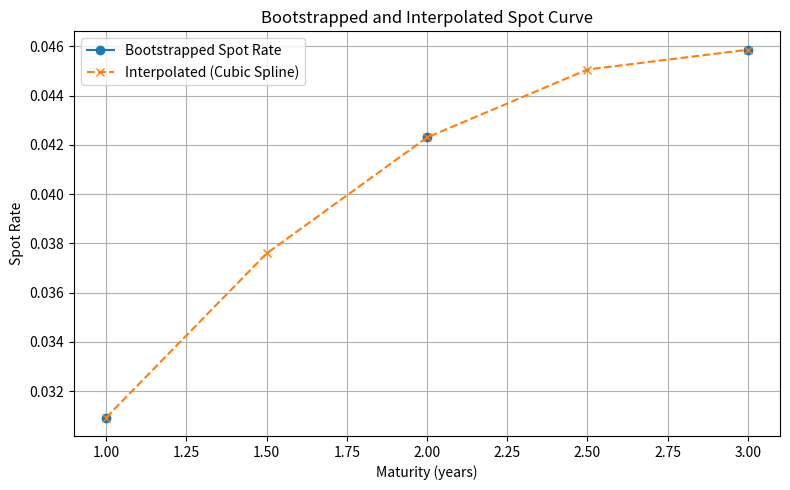

The script that saved this image:
import math
from typing import List

import pandas as pd
import numpy as np
import pandas as pd
from scipy.interpolate import CubicSpline
import matplotlib.pyplot as plt


def price_bond(face_value: float, coupon_rate: float, maturity: float, yield_rate: float, frequency: int = 1) -> float:
    '''
    Returns the present value of a fixed-coupon bond with given annual or semi-annual coupon frequency.
    face_value: principal repaid at maturity
    coupon_rate: annual coupon rate (as decimal, e.g. 0.05 for 5%)
    maturity: years to maturity (can be fractional)
    yield_rate: annual yield to maturity (as decimal)
    frequency: number of coupon payments per year (1=annual, 2=semi-annual)
    '''
    # Calculate the coupon payment per period
    coupon = face_value * coupon_rate / frequency
    n_periods = int(maturity * frequency)
    pv = 0.0
    for t in range(1, n_periods + 1):
        # Discount each coupon payment to present value
        pv += coupon / (1 + yield_rate / frequency) ** t
    # Discount the face value to present value
    pv += face_value / (1 + yield_rate / frequency) ** n_periods
    return pv


class Bond:
    def __init__(self, face_value: float, coupon_rate: float, maturity: float, frequency: int = 1,
                 callable: bool = False, call_date: float = None, cpi_series: pd.Series = None):
        '''
        face_value: principal repaid at maturity
        coupon_rate: annual coupon rate (as decimal)
        maturity: years to maturity
        frequency: number of coupon payments per year
        callable: True if bond is callable
        call_date: years to call (if callable)
        cpi_series: pd.Series of CPI index (for TIPS)
        '''
        self.face_value = face_value
        self.coupon_rate = coupon_rate
        self.maturity = maturity
        self.frequency = frequency
        self.callable = callable
        self.call_date = call_date
        self.cpi_series = cpi_series

    def price(self, yield_rate: float, real_yield: float = None) -> float:
        '''
        Return the present value of the bond for a given yield.
        For callable: price at worst yield (maturity or call date).
        For TIPS: use real_yield and inflation-adjusted principal/coupons.
        '''
        # TIPS logic
        if self.cpi_series is not None and real_yield is not None:
            # Assume cpi_series index is payment period (int), value is CPI
            n_periods = int(self.maturity * self.frequency)
            base_cpi = self.cpi_series.iloc[0]
            pv = 0.0
            for t in range(1, n_periods + 1):
                # Adjust principal for inflation
                cpi_t = self.cpi_series.iloc[min(t, len(self.cpi_series)-1)]
                inflated_principal = self.face_value * (cpi_t / base_cpi)
                coupon = inflated_principal * self.coupon_rate / self.frequency
                pv += coupon / (1 + real_yield / self.frequency) ** t
            # Final principal payment
            cpi_T = self.cpi_series.iloc[min(n_periods, len(self.cpi_series)-1)]
            inflated_principal = self.face_value * (cpi_T / base_cpi)
            pv += inflated_principal / (1 + real_yield / self.frequency) ** n_periods
            return pv
        # Callable logic
        if self.callable and self.call_date is not None:
            # Price to maturity and to call date, return worst (lowest) price
            price_maturity = price_bond(self.face_value, self.coupon_rate, self.maturity, yield_rate, self.frequency)
            price_call = price_bond(self.face_value, self.coupon_rate, self.call_date, yield_rate, self.frequency)
            return min(price_maturity, price_call)
        # Vanilla bond
        return price_bond(self.face_value, self.coupon_rate, self.maturity, yield_rate, self.frequency)


def bootstrap_yield_curve(bond_list: List[Bond]) -> pd.DataFrame:
    '''
    Given a list of Bond objects with known market prices, returns a DataFrame with columns ['maturity', 'spot_rate', 'interpolated_spot_rate'].
    Assumes annual coupon bonds and that bond.face_value, bond.coupon_rate, bond.maturity, and bond.price(yield) are available.
    '''
    # Sort bonds by maturity
    bond_list = sorted(bond_list, key=lambda b: b.maturity)
    maturities = []
    spot_rates = []
    prices = []
    for bond in bond_list:
        maturities.append(bond.maturity)
        prices.append(bond.price)

    # Bootstrapping: solve for spot rates iteratively
    for i, bond in enumerate(bond_list):
        C = bond.face_value * bond.coupon_rate  # annual coupon
        F = bond.face_value
        P = bond.price
        n = int(bond.maturity)
        if n == 1:
            # Zero-coupon: P = F/(1+z1)^1 => z1 = F/P - 1
            z = (F / P) - 1
            spot_rates.append(z)
        else:
            # Coupon bond: P = sum_{t=1}^{n-1} C/(1+z_t)^t + (C+F)/(1+z_n)^n
            # All z_t for t < n are already solved
            pv_coupons = 0.0
            for t in range(1, n):
                pv_coupons += C / (1 + spot_rates[t-1]) ** t
            # Solve for z_n:
            # P - pv_coupons = (C+F)/(1+z_n)^n
            # (1+z_n)^n = (C+F)/(P - pv_coupons)
            # z_n = ((C+F)/(P - pv_coupons))**(1/n) - 1
            z = ((C + F) / (P - pv_coupons)) ** (1 / n) - 1
            spot_rates.append(z)

    # Interpolate spot rates at 0.5-year intervals using cubic spline
    maturities_arr = np.array(maturities)
    spot_arr = np.array(spot_rates)
    spline = CubicSpline(maturities_arr, spot_arr)
    interp_maturities = np.arange(maturities_arr[0], maturities_arr[-1] + 0.5, 0.5)
    interp_spots = spline(interp_maturities)

    # Build DataFrame
    df = pd.DataFrame({
        'maturity': maturities_arr,
        'spot_rate': spot_arr
    })
    interp_df = pd.DataFrame({
        'maturity': interp_maturities,
        'interpolated_spot_rate': interp_spots
    })
    # Merge for output
    out = pd.merge(df, interp_df, on='maturity', how='outer').sort_values('maturity').reset_index(drop=True)
    return out

def simulate_yield_shift(zero_curve_df: pd.DataFrame, scenario: str, shift_bp: float) -> pd.DataFrame:
    """
    Apply a yield curve shock scenario to the zero curve DataFrame.
    Args:
        zero_curve_df: DataFrame with at least columns ['maturity', 'spot_rate']
        scenario: 'parallel' or 'steepening'
        shift_bp: shift in basis points (float)
    Returns:
        DataFrame with shocked spot rates (same structure as input)
    """
    shocked = zero_curve_df.copy()
    shift = shift_bp / 10000  # convert bp to decimal
    if scenario == "parallel":
        shocked["spot_rate"] = shocked["spot_rate"] + shift
        if "interpolated_spot_rate" in shocked.columns:
            shocked["interpolated_spot_rate"] = shocked["interpolated_spot_rate"] + shift
    elif scenario == "steepening":
        # For maturities <= 2y: subtract half shift; >2y: add half shift
        shocked["spot_rate"] = shocked.apply(
            lambda row: row["spot_rate"] - 0.5 * shift if row["maturity"] <= 2 else row["spot_rate"] + 0.5 * shift,
            axis=1
        )
        if "interpolated_spot_rate" in shocked.columns:
            shocked["interpolated_spot_rate"] = shocked.apply(
                lambda row: row["interpolated_spot_rate"] - 0.5 * shift if row["maturity"] <= 2 else row["interpolated_spot_rate"] + 0.5 * shift,
                axis=1
            )
    else:
        raise ValueError(f"Unknown scenario: {scenario}")
    return shocked


if __name__ == "__main__":
    # Unit tests for price_bond and Bond class
    # Example 1: 5-year, 5% annual coupon, face 100, yield 5%, annual
    bond1 = Bond(100, 0.05, 5, 1)
    price1 = bond1.price(0.05)
    print(f"Bond 1 (annual): Price = {price1:.2f} (should be 100.00)")

    # Example 2: 5-year, 5% annual coupon, face 100, yield 4%, annual
    bond2 = Bond(100, 0.05, 5, 1)
    price2 = bond2.price(0.04)
    print(f"Bond 2 (annual): Price = {price2:.2f} (should be > 100.00)")

    # Example 3: 3-year, 6% semi-annual coupon, face 100, yield 5%, semi-annual
    bond3 = Bond(100, 0.06, 3, 2)
    price3 = bond3.price(0.05)
    print(f"Bond 3 (semi-annual): Price = {price3:.2f} (should be > 100.00)")

    # Callable bond example
    callable_bond = Bond(100, 0.05, 10, 1, callable=True, call_date=5)
    price_callable = callable_bond.price(0.04)
    print(f"Callable Bond (worst of 10y/5y): Price = {price_callable:.2f} (should be min of 10y/5y price)")

    # TIPS example
    # Simulate CPI index for 5 years (annual payments)
    cpi_series = pd.Series([250, 255, 260, 265, 270, 275])  # base + 2%/yr approx
    tips_bond = Bond(100, 0.01, 5, 1, cpi_series=cpi_series)
    price_tips = tips_bond.price(yield_rate=0.005, real_yield=0.005)
    print(f"TIPS Bond: Price = {price_tips:.2f} (inflation-adjusted, real yield 0.5%)")

    # Vanilla for comparison
    vanilla_bond = Bond(100, 0.01, 5, 1)
    price_vanilla = vanilla_bond.price(0.005)
    print(f"Vanilla Bond: Price = {price_vanilla:.2f} (no inflation, yield 0.5%)")

    # Example for bootstrapping: 3 annual bonds with known prices
    # Assume market prices (not par):
    bonds = [
        Bond(100, 0.0, 1, 1),  # zero-coupon 1y
        Bond(100, 0.05, 2, 1), # 2y 5% coupon
        Bond(100, 0.06, 3, 1)  # 3y 6% coupon
    ]
    # Assign market prices (simulate as attributes for demo)
    bonds[0].price = 97.0
    bonds[1].price = 101.5
    bonds[2].price = 104.0
    spot_df = bootstrap_yield_curve(bonds)
    print("\nBootstrapped spot curve:")
    print(spot_df[['maturity', 'spot_rate']])

    # Plotting
    plt.figure(figsize=(8,5))
    plt.plot(spot_df['maturity'], spot_df['spot_rate'], 'o-', label='Bootstrapped Spot Rate')
    plt.plot(spot_df['maturity'], spot_df['interpolated_spot_rate'], 'x--', label='Interpolated (Cubic Spline)')
    plt.xlabel('Maturity (years)')
    plt.ylabel('Spot Rate')
    plt.title('Bootstrapped and Interpolated Spot Curve')
    plt.legend()
    plt.grid(True)
    plt.tight_layout()
    plt.show()
